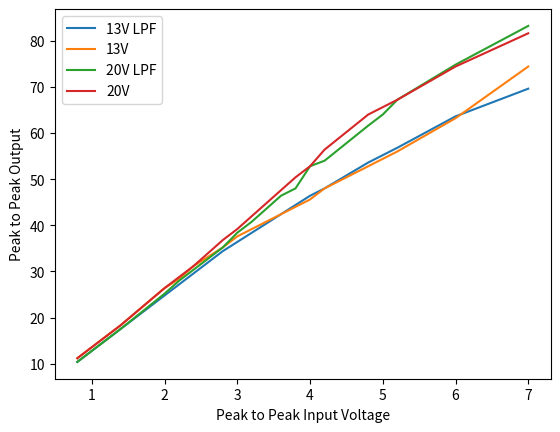

Write the Python code that produced this figure.
#!/usr/bin/env python3
# -*- coding: utf-8 -*-
"""
Created on Sun May  3 08:32:51 2020

[redacted]
"""

import numpy as np
import matplotlib.pyplot as plt
import math

# Original Filter
# 0.02 V on Signal Generator

inputvoltage=[.8, 1, 1.2, 1.4, 2.0, 2.2, 2.4, 2.8, 3.0, 3.2, 3.6, 3.8, 4.0, 4.2, 4.8, 5.0, 5.2, 6.0, 7.0 ]
#outpower13v=[ .34, .51, .71, .94, 1.85, 2.2, 2.58, 3.37, 3.79, 4.17, 4.88, 5.24, 5.59, 5.76, 6.96, 7.39, 7.84, 9.98, 13.83 ]
#outpower20v=[ .34, .51, .7, .94, 1.88, 2.25, 2.69, 3.61, 4.19, 4.75, 6.03, 6.73, 7.45, 8.2, 10.24, 10.62, 11.28, 13.83, 16.64  ]

peakpeak13v= [ 11.2, 13.6, 16.0, 18.4, 26.4, 28.4, 31.2, 35.2, 37.6, 39.2, 42.4, 44.0, 45.6, 48.0, 52.8, 54.4, 56.0, 63.2, 74.4 ]
peakpeak20v= [ 11.2, 13.6, 16.0, 18.4, 26.4, 28.8, 31.2, 36.8, 39.2, 42.0, 47.6, 50.4, 52.8, 56.4, 64.0, 65.6, 67.2, 74.4, 81.6 ]

pkpk13vlpf = [ 10.4, 12.8, 15.2, 17.6, 24.8, 27.2, 29.6, 34.4, 36.4, 38.4, 42.4, 44.4, 46.4, 48.0, 53.6, 55.2, 56.8, 63.6, 69.6 ]
pkpk20vlpf = [ 10.4, 12.8, 15.2, 17.6, 25.2, 28.0, 30.4, 35.2, 38.4, 40.8, 46.4, 48.0, 52.8, 54.0, 61.6, 64.0, 67.2, 74.8, 83.2 ]

f, parr = plt.subplots( 1, sharex=True)

outputpower13v = [ e*e / 100 for e in peakpeak13v ]
outputpower20v = [ e*e / 100 for e in peakpeak20v ]
outputpower13vlpf = [ e*e / 100 for e in pkpk13vlpf ]
outputpower20vlpf = [ e*e / 100 for e in pkpk20vlpf ]

plt.xlabel("Peak to Peak Input Voltage" )
plt.ylabel("Peak to Peak Output" )
plt.plot(inputvoltage, pkpk13vlpf, label="13V LPF")
plt.plot(inputvoltage, peakpeak13v, label="13V")
plt.plot(inputvoltage, pkpk20vlpf, label="20V LPF")
plt.plot(inputvoltage, peakpeak20v, label="20V")
plt.legend()

"""
parr[0].plot(inputvoltage, peakpeak13v)
parr[0].set_title( "Peak-peak at 13.8V" )
parr[0].set_xlabel("Input Voltage" )
parr[0].set_ylabel("Sqrt(Output Power)" )

parr[1].plot(inputvoltage, peakpeak20v)
parr[1].set_title( "Peak-peak at 20.0V" )
parr[1].set_xlabel("Input Voltage)" )
parr[1].set_ylabel("Sqrt(Output Power)" )

parr[0].grid()
parr[1].grid()
"""
plt.show()

"""
parr[0].plot(np.log10( inputvoltage), np.log10(outpower13v))
parr[0].set_title( "Output Power at 13.8V" )
parr[0].set_xlabel("Log(Input Voltage)" )
parr[0].set_ylabel("Log(Output Power)" )

parr[1].plot(np.log10( inputvoltage), np.log10(outpower20v))
parr[1].set_title( "Output Power at 20.0V" )
parr[1].set_xlabel("Log(Input Voltage)" )
parr[1].set_ylabel("Log(Output Power)" )

parr[0].grid()
parr[1].grid()
plt.show()
"""